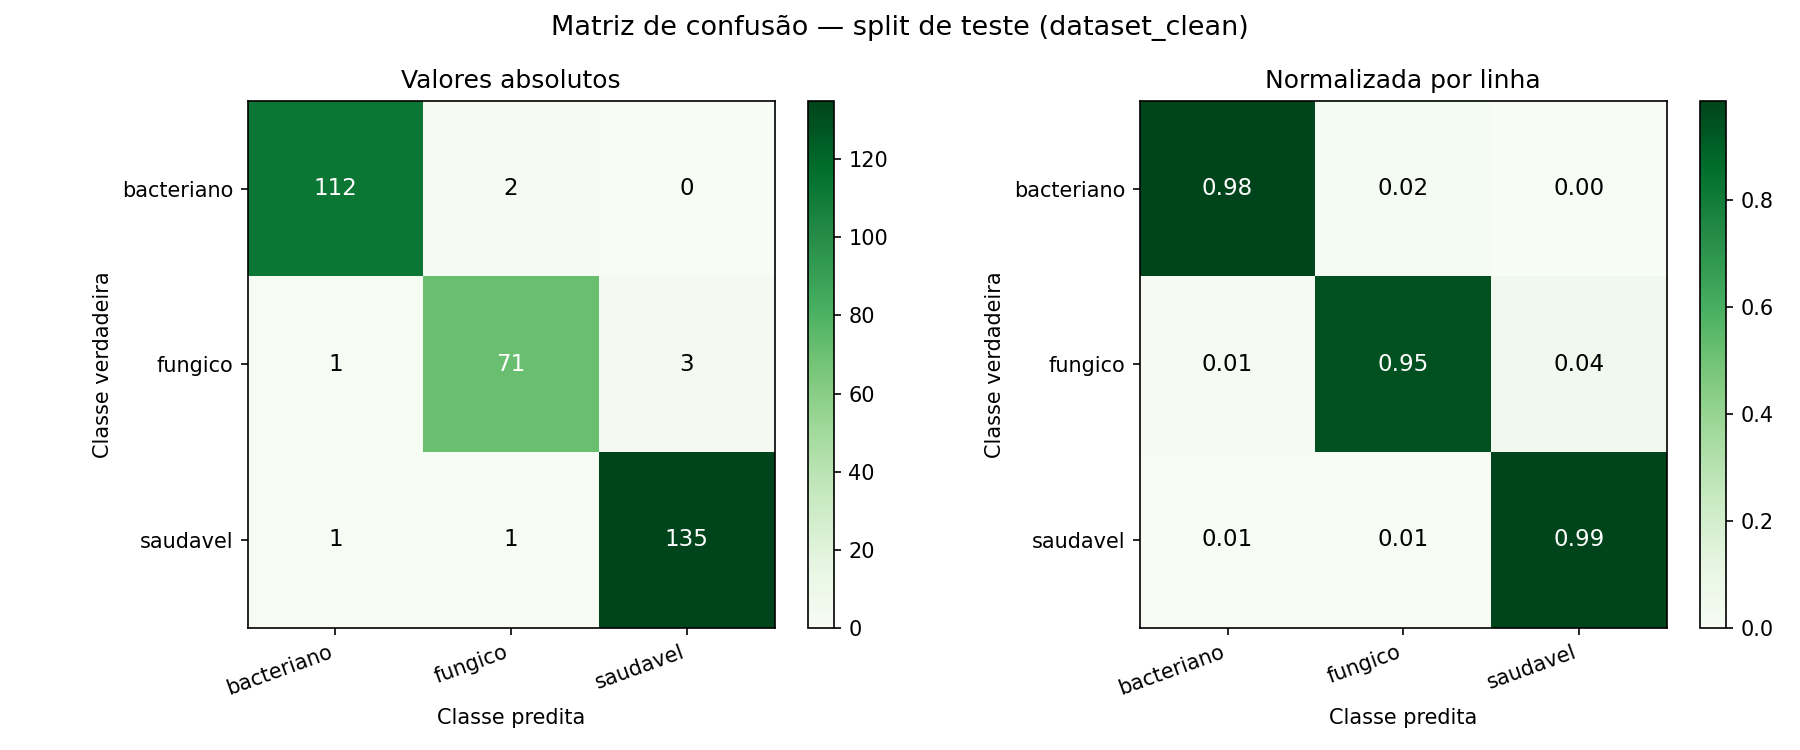

The table this chart was drawn from, first rows:
# Matriz de confusão — valores absolutos
verdadeiro, bacteriano, fungico, saudavel
bacteriano, 112, 2, 0
fungico, 1, 71, 3
saudavel, 1, 1, 135
# Matriz de confusão — normalizada por l…
verdadeiro, bacteriano, fungico, saudavel
bacteriano, 0.9825, 0.0175, 0.0
fungico, 0.0133, 0.9467, 0.04
saudavel, 0.0073, 0.0073, 0.9854
